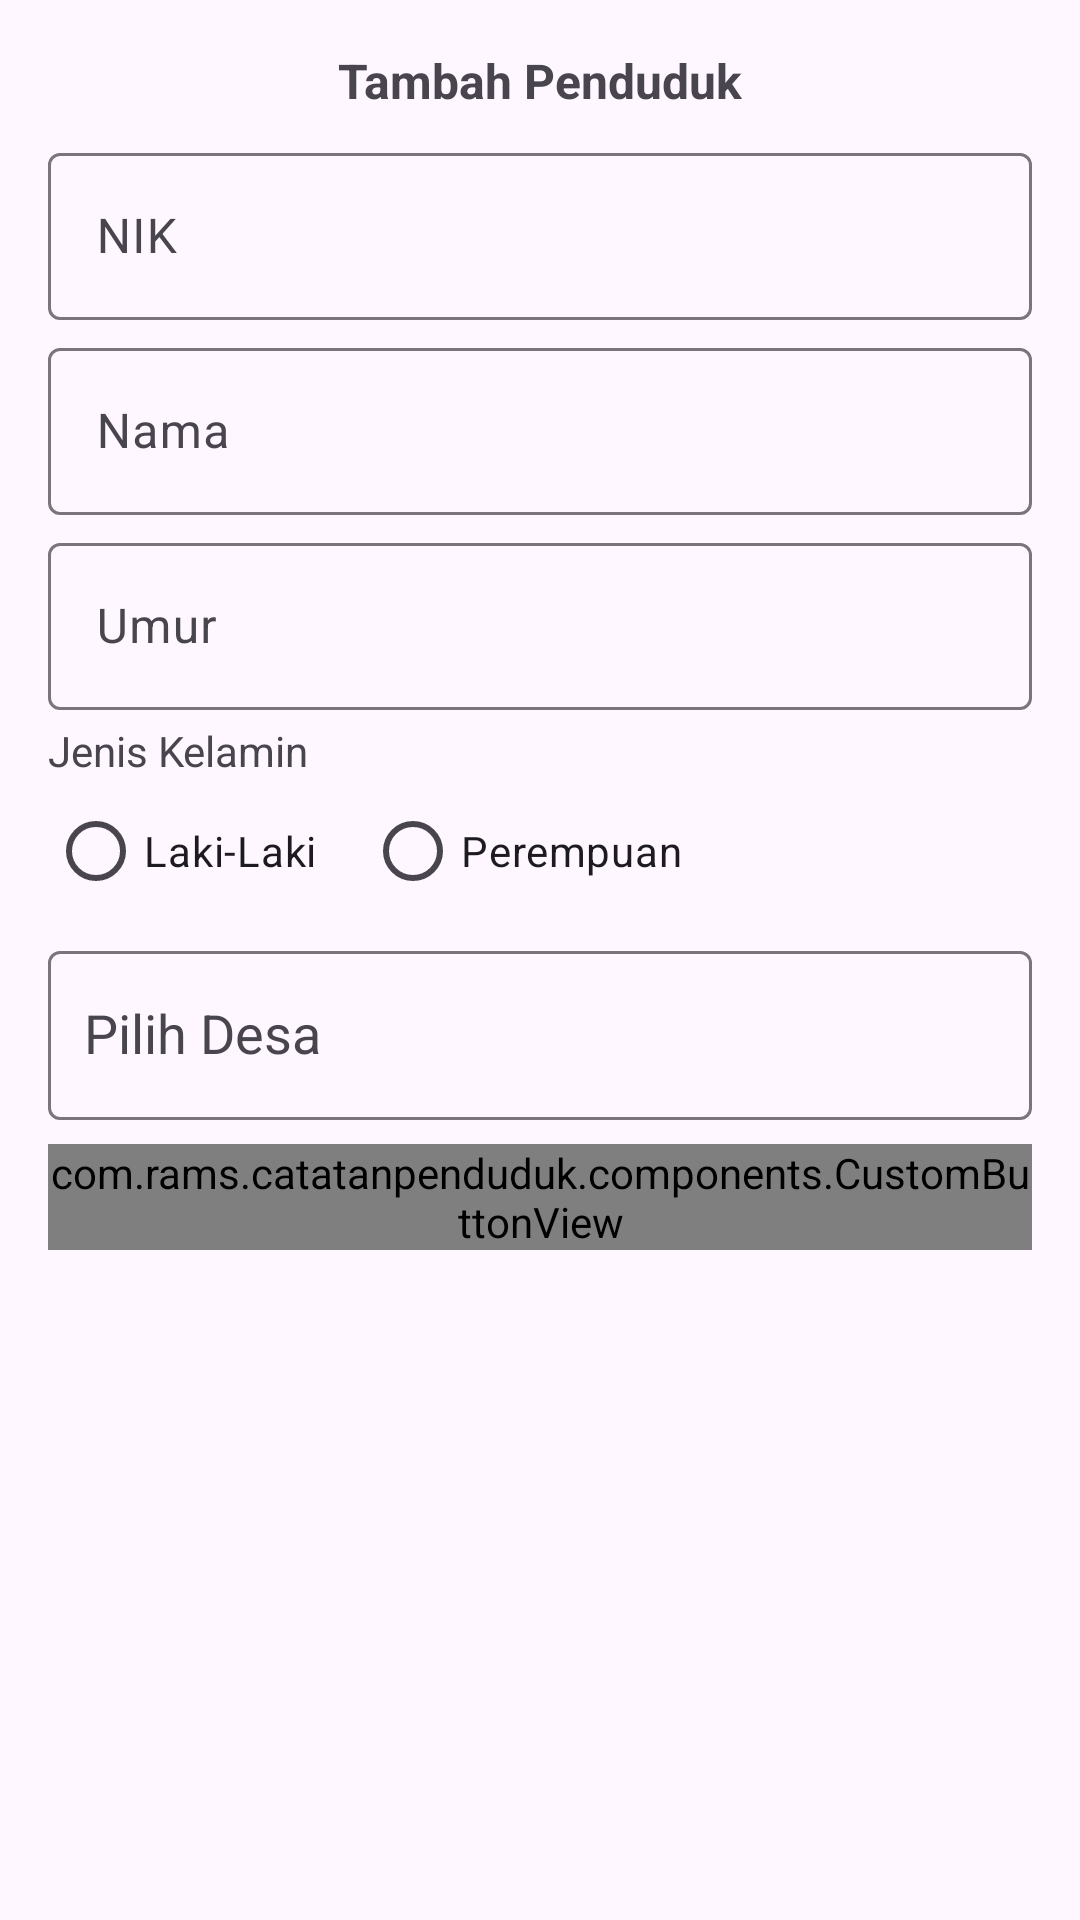

Reconstruct the res/layout file that produces this screen, plus the resources it refers to.
<!-- AndroidManifest.xml: application theme Theme.CatatanPenduduk -->
<!-- res/layout/bottom_sheet_add_penduduk.xml -->
<?xml version="1.0" encoding="utf-8"?>
<androidx.constraintlayout.widget.ConstraintLayout xmlns:android="http://schemas.android.com/apk/res/android"
    xmlns:app="http://schemas.android.com/apk/res-auto"
    android:layout_width="match_parent"
    android:layout_height="match_parent">

    <TextView
        android:id="@+id/textView11"
        android:layout_width="wrap_content"
        android:layout_height="wrap_content"
        android:layout_marginTop="16dp"
        android:text="Tambah Penduduk"
        android:textSize="16dp"
        android:textStyle="bold"
        app:layout_constraintEnd_toEndOf="parent"
        app:layout_constraintStart_toStartOf="parent"
        app:layout_constraintTop_toTopOf="parent" />

    <com.google.android.material.textfield.TextInputLayout
        android:id="@+id/tilNikPenduduk"
        android:layout_width="0dp"
        android:layout_height="wrap_content"
        android:layout_marginStart="16dp"
        android:layout_marginTop="8dp"
        android:layout_marginEnd="16dp"
        app:layout_constraintEnd_toEndOf="parent"
        app:layout_constraintStart_toStartOf="parent"
        app:layout_constraintTop_toBottomOf="@+id/textView11">

        <com.google.android.material.textfield.TextInputEditText
            android:id="@+id/edNikPenduduk"
            android:layout_width="match_parent"
            android:layout_height="wrap_content"
            android:hint="NIK"
            android:inputType="number" />
    </com.google.android.material.textfield.TextInputLayout>

    <com.google.android.material.textfield.TextInputLayout
        android:id="@+id/tilNamaPenduduk"
        android:layout_width="0dp"
        android:layout_height="wrap_content"
        android:layout_marginTop="4dp"
        app:layout_constraintEnd_toEndOf="@+id/tilNikPenduduk"
        app:layout_constraintStart_toStartOf="@+id/tilNikPenduduk"
        app:layout_constraintTop_toBottomOf="@+id/tilNikPenduduk">

        <com.google.android.material.textfield.TextInputEditText
            android:id="@+id/edNamaPenduduk"
            android:layout_width="match_parent"
            android:layout_height="wrap_content"
            android:hint="Nama"
            android:inputType="text" />
    </com.google.android.material.textfield.TextInputLayout>

    <com.google.android.material.textfield.TextInputLayout
        android:id="@+id/tilUmurPenduduk"
        android:layout_width="0dp"
        android:layout_height="wrap_content"
        android:layout_marginTop="4dp"
        app:layout_constraintEnd_toEndOf="@+id/tilNamaPenduduk"
        app:layout_constraintStart_toStartOf="@+id/tilNamaPenduduk"
        app:layout_constraintTop_toBottomOf="@+id/tilNamaPenduduk">

        <com.google.android.material.textfield.TextInputEditText
            android:id="@+id/edUmurPenduduk"
            android:layout_width="match_parent"
            android:layout_height="wrap_content"
            android:hint="Umur"
            android:inputType="number" />
    </com.google.android.material.textfield.TextInputLayout>

    <TextView
        android:id="@+id/textView12"
        android:layout_width="wrap_content"
        android:layout_height="wrap_content"
        android:layout_marginTop="4dp"
        android:text="Jenis Kelamin"
        app:layout_constraintStart_toStartOf="@+id/tilUmurPenduduk"
        app:layout_constraintTop_toBottomOf="@+id/tilUmurPenduduk" />

    <RadioGroup
        android:id="@+id/rgJkPenduduk"
        android:layout_width="0dp"
        android:layout_height="wrap_content"
        android:orientation="horizontal"
        app:layout_constraintEnd_toEndOf="@+id/tilUmurPenduduk"
        app:layout_constraintStart_toStartOf="@+id/textView12"
        app:layout_constraintTop_toBottomOf="@+id/textView12">

        <RadioButton
            android:id="@+id/rbLaki"
            android:layout_width="wrap_content"
            android:layout_height="wrap_content"
            android:paddingEnd="16dp"
            android:text="Laki-Laki" />

        <RadioButton
            android:id="@+id/rbPerempuan"
            android:layout_width="wrap_content"
            android:layout_height="wrap_content"
            android:text="Perempuan" />
    </RadioGroup>

    <com.google.android.material.textfield.TextInputLayout
        android:id="@+id/tilDesaId"
        android:layout_width="0dp"
        android:layout_marginTop="4dp"
        android:layout_height="wrap_content"
        android:hint="Pilih Desa"
        app:layout_constraintEnd_toEndOf="@+id/rgJkPenduduk"
        app:layout_constraintStart_toStartOf="@+id/rgJkPenduduk"
        app:layout_constraintTop_toBottomOf="@+id/rgJkPenduduk">

        <AutoCompleteTextView
            android:id="@+id/actvDesaId"
            android:layout_width="match_parent"
            android:layout_height="wrap_content"
            android:importantForAccessibility="yes"
            android:minHeight="48dp"
            android:paddingHorizontal="12dp"
            android:paddingVertical="16dp" />
    </com.google.android.material.textfield.TextInputLayout>

    <com.rams.catatanpenduduk.components.CustomButtonView
        android:id="@+id/btnTambahPenduduk"
        android:layout_width="0dp"
        android:layout_height="wrap_content"
        app:buttonText="Tambah"
        android:layout_marginTop="8dp"
        app:layout_constraintEnd_toEndOf="@+id/tilDesaId"
        app:layout_constraintStart_toStartOf="@+id/tilDesaId"
        app:layout_constraintTop_toBottomOf="@+id/tilDesaId" />

</androidx.constraintlayout.widget.ConstraintLayout>
<!-- resources referenced by this layout -->
<resources>
  <style name="Theme.CatatanPenduduk" parent="Base.Theme.CatatanPenduduk" />
  <style name="Base.Theme.CatatanPenduduk" parent="Theme.Material3.DayNight.NoActionBar">
          
          
      </style>
</resources>
